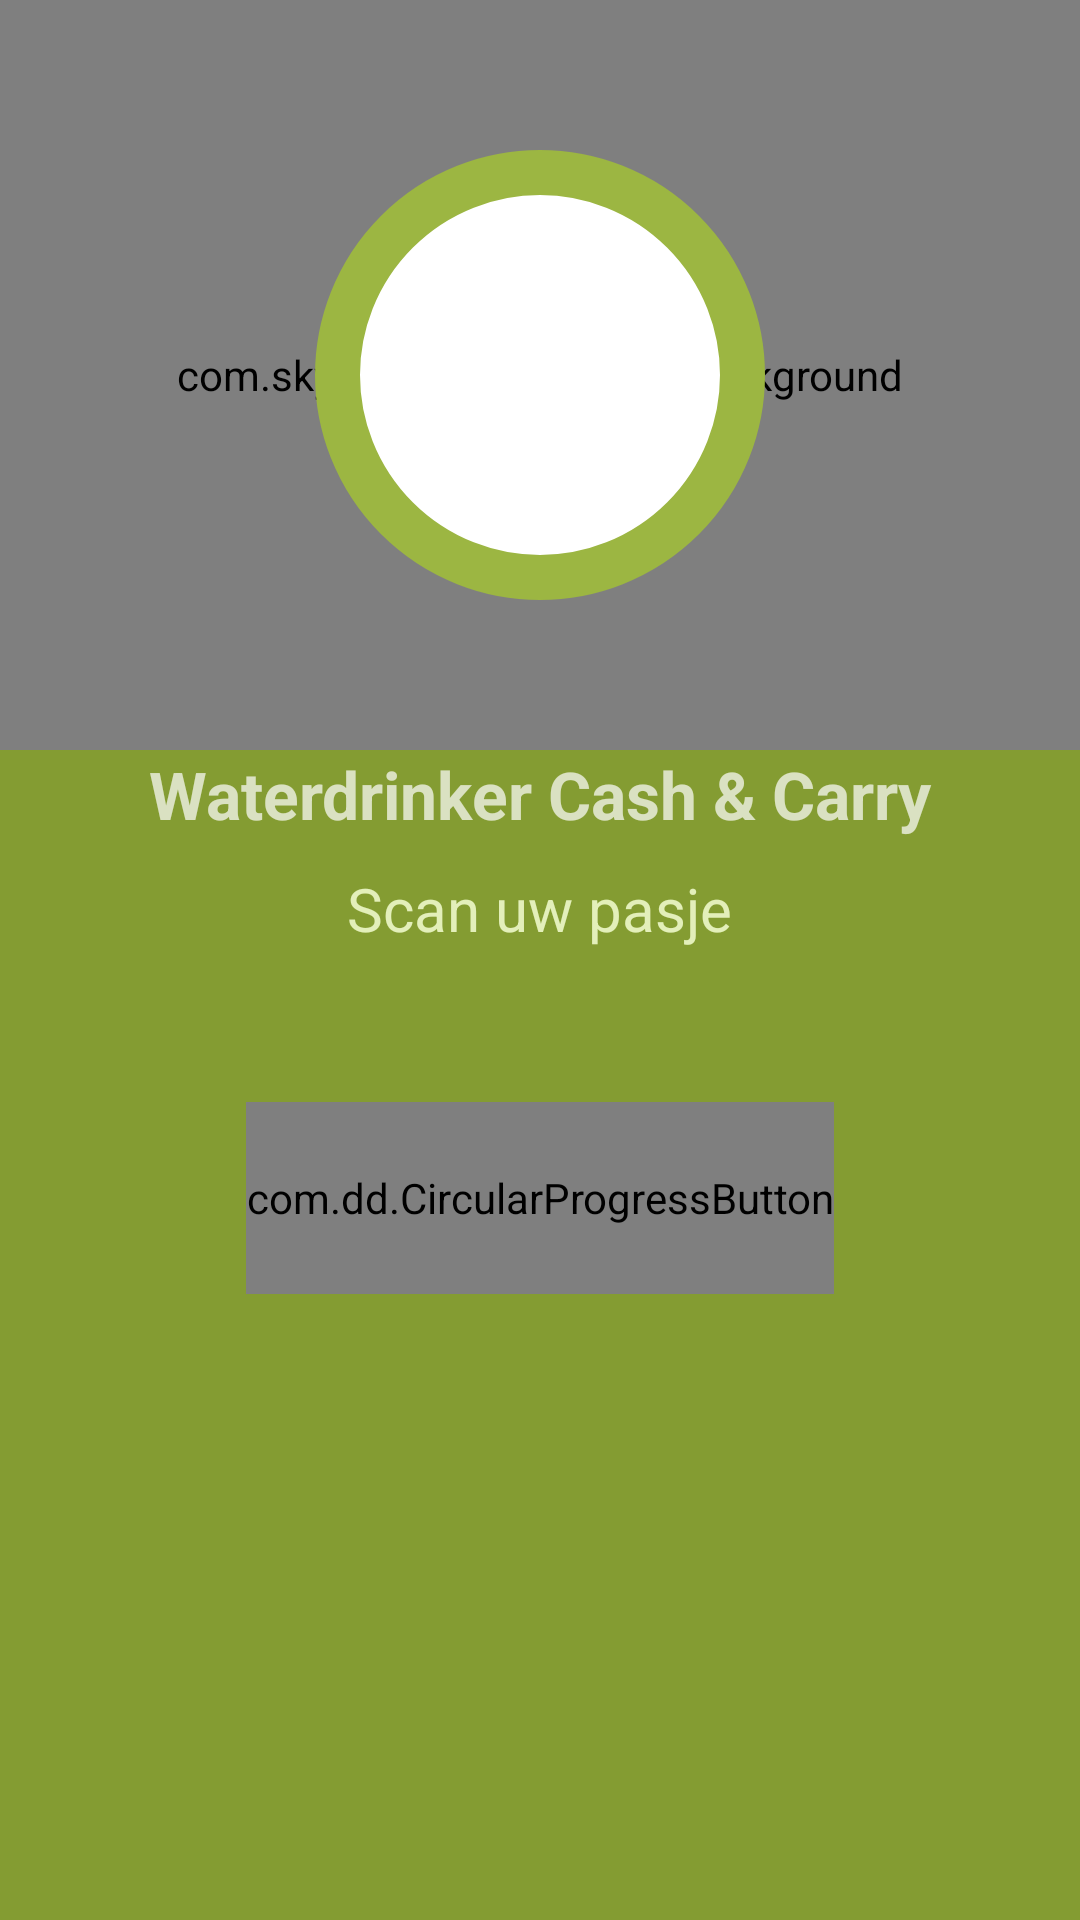

The Android layout XML behind this screen, and the referenced resources:
<!-- AndroidManifest.xml: application theme AppTheme -->
<!-- res/layout/activity_login.xml -->
<RelativeLayout xmlns:android="http://schemas.android.com/apk/res/android"
    xmlns:app="http://schemas.android.com/apk/res-auto"
    android:id="@+id/scroll"
    android:layout_width="match_parent"
    android:layout_height="match_parent"
    android:background="@color/green">


    <RelativeLayout
        android:layout_width="match_parent"
        android:layout_height="match_parent"
        android:layout_alignParentBottom="true"
        android:layout_below="@+id/pager">

        <com.skyfishjy.library.RippleBackground
            xmlns:android="http://schemas.android.com/apk/res/android"
            xmlns:app="http://schemas.android.com/apk/res-auto"
            android:layout_width="match_parent"
            android:layout_height="250dp"
            android:id="@+id/content"
            app:rb_color="@color/dark_green"
            app:rb_radius="32dp"
            app:rb_rippleAmount="5"
            app:rb_duration="3000"
            app:rb_type="fillRipple"
            app:rb_scale="4"
            android:gravity="center"
            android:layout_alignParentTop="true"
            android:layout_alignParentStart="true">


        </com.skyfishjy.library.RippleBackground>

        <RelativeLayout
            android:layout_width="150dp"
            android:layout_height="150dp"
            android:id="@+id/rlRond"
            android:background="@drawable/bg_rond_scannen"
            android:layout_alignParentTop="true"
            android:layout_centerHorizontal="true"
            android:layout_marginTop="50dp">

            <ImageView
                android:layout_width="64dp"
                android:layout_height="64dp"
                android:id="@+id/centerImage"
                android:src="@drawable/icon_card"
                android:layout_centerVertical="true"
                android:layout_centerHorizontal="true" />


        </RelativeLayout>

        <RelativeLayout
            android:layout_width="match_parent"
            android:layout_height="match_parent"
            android:layout_below="@+id/content"
            android:layout_alignParentStart="true"
            android:id="@+id/relativeLayout4">


            <TextView
                android:layout_width="wrap_content"
                android:layout_height="wrap_content"
                android:text="Waterdrinker Cash &amp; Carry"
                android:id="@+id/textView3"
                android:layout_alignParentStart="true"
                android:layout_alignParentTop="true"
                android:layout_alignParentEnd="true"
                android:gravity="center"
                android:textSize="22dp"
                android:textStyle="bold" />

            <TextView
                android:layout_width="wrap_content"
                android:layout_height="wrap_content"
                android:id="@+id/textView4"
                android:gravity="center"
                android:textSize="20dp"
                android:textColor="#e3efba"
                android:layout_below="@+id/textView3"
                android:layout_centerHorizontal="true"
                android:text="Scan uw pasje"
                android:layout_marginTop="10dp" />

            <com.dd.CircularProgressButton
                android:id="@+id/btnProgress"
                android:layout_width="196dp"
                android:layout_height="64dp"
                android:textColor="@color/white"
                android:textSize="18sp"
                app:cpb_textComplete="@string/pasje_ingelogd"
                app:cpb_textError="@string/pasje_fout"
                app:cpb_textIdle="@string/pasje_welkom"
                app:cpb_cornerRadius="48dp"
                android:layout_below="@+id/textView4"
                android:layout_centerHorizontal="true"
                android:layout_marginTop="51dp" />

        </RelativeLayout>

    </RelativeLayout>
</RelativeLayout>
<!-- resources referenced by this layout -->
<resources>
  <color name="dark_green">#63771d</color>
  <color name="green">#849c32</color>
  <color name="white">#fff</color>
  <!-- drawable bg_rond_scannen (drawable) -->
  <shape
      xmlns:android="http://schemas.android.com/apk/res/android"
      android:shape="rectangle">
      <corners android:radius="140dp" />
      <solid android:color="@color/white" />
      <stroke android:width="15dp" android:color="@color/light_green" />
  </shape>
  <string name="pasje_fout">Gebruiker niet herkend</string>
  <string name="pasje_ingelogd">Welkom Fabian</string>
  <string name="pasje_welkom">Scan uw pasje</string>
  <style name="AppTheme" parent="AppTheme.Base">
          
      </style>
  <color name="light_green">#9cb642</color>
  <style name="AppTheme.Base" parent="Theme.AppCompat.NoActionBar">
          <item name="colorPrimary">@android:color/transparent</item>
          <item name="colorPrimaryDark">@color/green</item>
          <item name="android:windowNoTitle">true</item>
          <item name="windowActionBar">false</item>
          <item name="drawerArrowStyle">@style/DrawerArrowStyle</item>
          <item name="android:windowAnimationStyle">@null</item>
      </style>
  <style name="DrawerArrowStyle" parent="Widget.AppCompat.DrawerArrowToggle">
          <item name="spinBars">true</item>
          <item name="color">@android:color/white</item>
      </style>
</resources>
